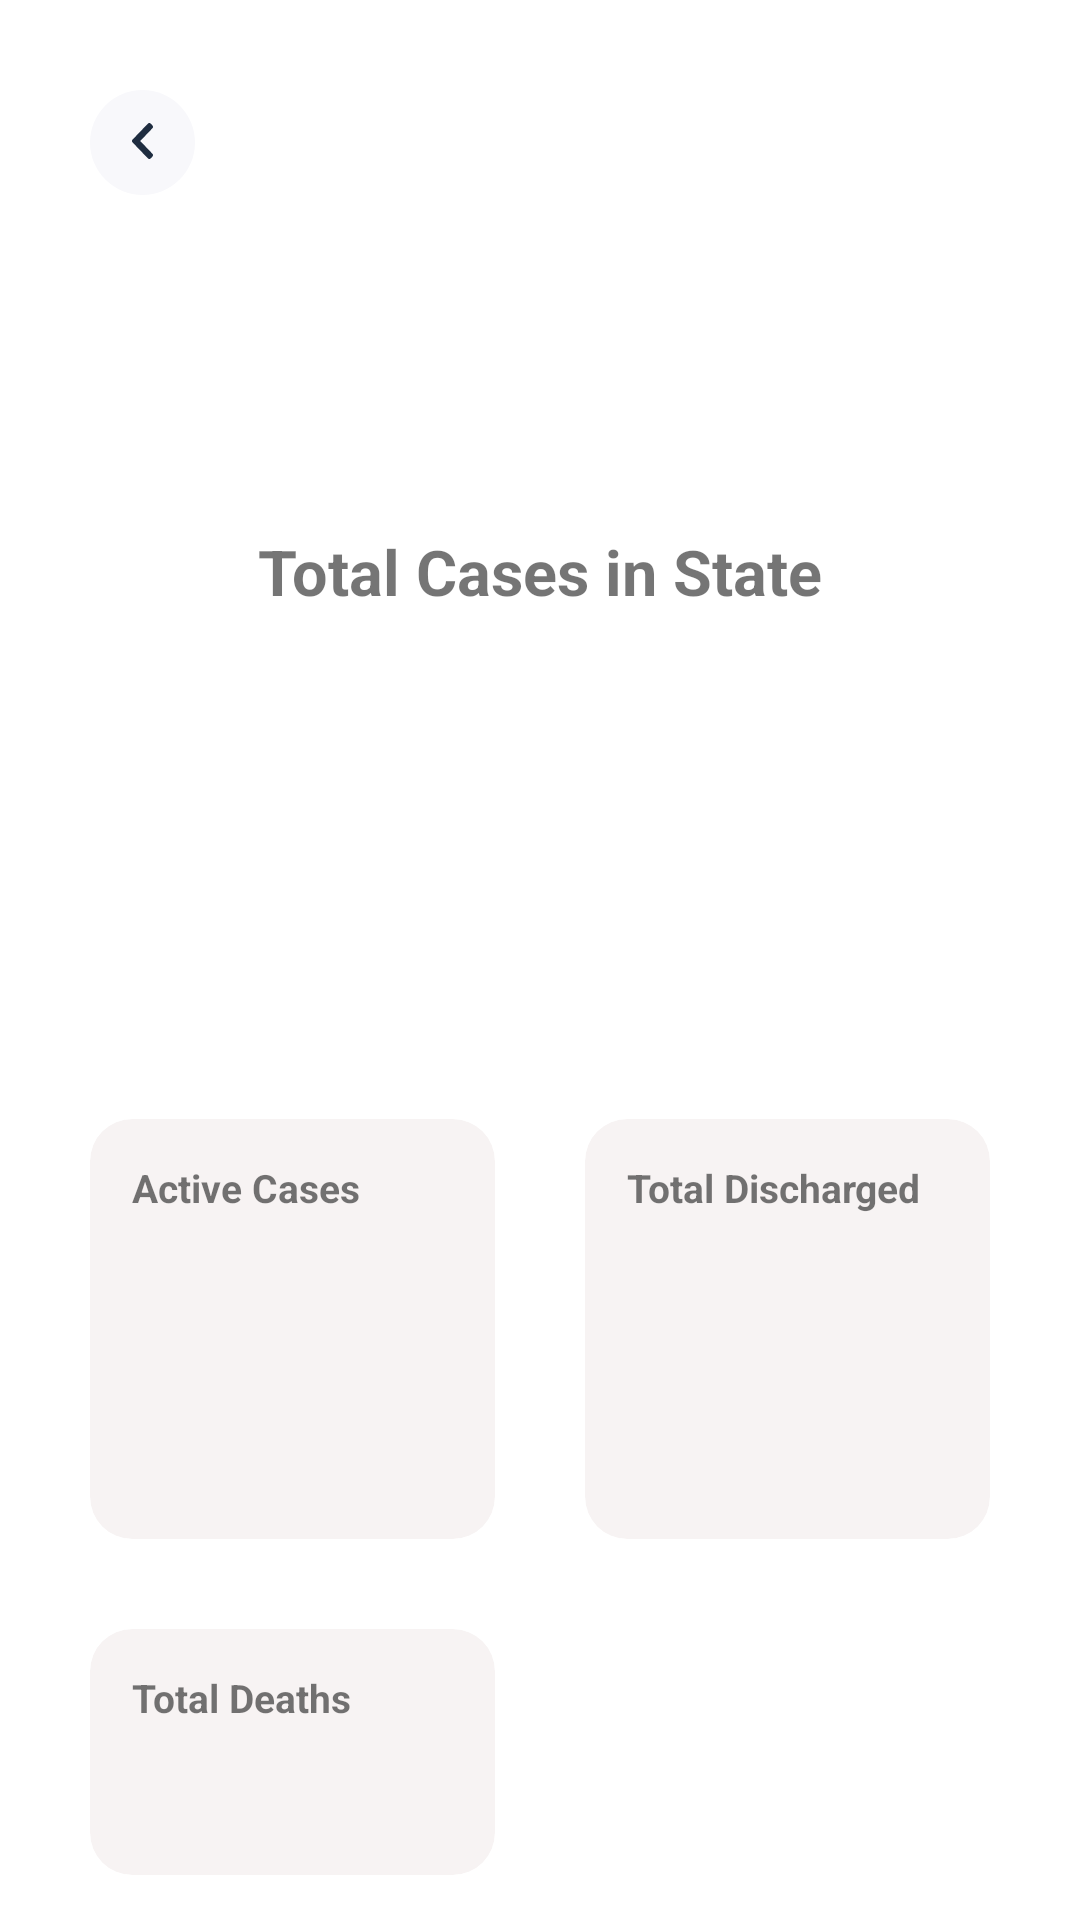

This screen was rendered from an Android layout file. Write that file and the resources it references.
<!-- AndroidManifest.xml: application theme AppTheme -->
<!-- res/layout/activity_new_state_details.xml -->
<?xml version="1.0" encoding="utf-8"?>
<LinearLayout xmlns:android="http://schemas.android.com/apk/res/android"
    xmlns:app="http://schemas.android.com/apk/res-auto"
    android:orientation="vertical" android:layout_width="match_parent"
    android:layout_height="match_parent">

    <ImageView
        android:id="@+id/back_pressed"
        android:layout_width="wrap_content"
        android:layout_height="wrap_content"
        android:layout_margin="30dp"
        app:srcCompat="@drawable/ic_circle_back_press" />

    <TextView
        android:id="@+id/latest_date"
        android:layout_width="match_parent"
        android:layout_height="wrap_content"
        android:layout_marginTop="50dp"
        android:layout_marginBottom="15dp"
        android:gravity="center"
        android:textSize="12sp" />

    <LinearLayout
        android:layout_width="wrap_content"
        android:layout_height="wrap_content"
        android:layout_gravity="center"
        android:gravity="center"
        android:orientation="horizontal">

        <TextView
            android:id="@+id/textView12"
            android:layout_width="match_parent"
            android:layout_height="wrap_content"
            android:text="Total Cases in "
            android:textSize="21sp"
            android:textStyle="bold" />

        <TextView
            android:id="@+id/searched_state"
            android:layout_width="wrap_content"
            android:layout_height="wrap_content"
            android:layout_weight="1"
            android:text="State"
            android:textSize="21sp"
            android:textStyle="bold" />
    </LinearLayout>


    <TextView
        android:id="@+id/s_lab_confirmed_cases"
        android:layout_width="match_parent"
        android:layout_height="wrap_content"
        android:gravity="center"
        android:textColor="@android:color/black"
        android:textSize="40sp" />

    <LinearLayout
        android:layout_width="match_parent"
        android:layout_height="wrap_content"
        android:layout_marginLeft="15dp"
        android:layout_marginTop="100dp"
        android:layout_marginRight="15dp"
        android:orientation="vertical">

        <LinearLayout
            android:layout_width="match_parent"
            android:layout_height="match_parent"
            android:orientation="horizontal">

            <androidx.cardview.widget.CardView
                android:layout_width="140dp"
                android:layout_height="wrap_content"
                android:layout_margin="15dp"
                android:layout_weight="1"
                app:cardBackgroundColor="#32D3C3C3"
                app:cardCornerRadius="14dp"
                app:cardElevation="0dp">

                <LinearLayout
                    android:layout_width="match_parent"
                    android:layout_height="match_parent"
                    android:layout_margin="14dp"
                    android:orientation="vertical">

                    <TextView
                        android:id="@+id/textView14"
                        android:layout_width="match_parent"
                        android:layout_height="wrap_content"
                        android:layout_marginBottom="12dp"
                        android:text="Active Cases"
                        android:textSize="13sp"
                        android:textStyle="bold" />

                    <TextView
                        android:id="@+id/s_active_cases"
                        android:layout_width="match_parent"
                        android:layout_height="wrap_content"
                        android:layout_marginTop="10dp"
                        android:layout_marginBottom="35dp"
                        android:textColor="@android:color/black"
                        android:textSize="28sp" />

                </LinearLayout>
            </androidx.cardview.widget.CardView>

            <androidx.cardview.widget.CardView
                android:layout_width="140dp"
                android:layout_height="wrap_content"
                android:layout_margin="15dp"
                android:layout_weight="1"
                app:cardBackgroundColor="#32D3C3C3"
                app:cardCornerRadius="14dp"
                app:cardElevation="0dp">

                <LinearLayout
                    android:layout_width="match_parent"
                    android:layout_height="match_parent"
                    android:layout_margin="14dp"
                    android:orientation="vertical">

                    <TextView
                        android:id="@+id/textView17"
                        android:layout_width="match_parent"
                        android:layout_height="wrap_content"
                        android:layout_marginBottom="12dp"
                        android:text="Total Discharged"
                        android:textSize="13sp"
                        android:textStyle="bold" />

                    <TextView
                        android:id="@+id/s_discharged"
                        android:layout_width="match_parent"
                        android:layout_height="wrap_content"
                        android:layout_marginTop="10dp"
                        android:layout_marginBottom="35dp"
                        android:textColor="@android:color/black"
                        android:textSize="28sp" />

                </LinearLayout>
            </androidx.cardview.widget.CardView>
        </LinearLayout>

        <LinearLayout
            android:layout_width="match_parent"
            android:layout_height="match_parent"
            android:orientation="horizontal">

            <androidx.cardview.widget.CardView
                android:layout_width="140dp"
                android:layout_height="wrap_content"
                android:layout_margin="15dp"
                android:layout_weight="1"
                app:cardBackgroundColor="#32D3C3C3"
                app:cardCornerRadius="14dp"
                app:cardElevation="0dp">

                <LinearLayout
                    android:layout_width="match_parent"
                    android:layout_height="match_parent"
                    android:layout_margin="14dp"
                    android:orientation="vertical">

                    <TextView
                        android:id="@+id/textView20"
                        android:layout_width="match_parent"
                        android:layout_height="wrap_content"
                        android:layout_marginBottom="12dp"
                        android:text="Total Deaths"
                        android:textSize="13sp"
                        android:textStyle="bold" />

                    <TextView
                        android:id="@+id/s_deaths"
                        android:layout_width="match_parent"
                        android:layout_height="wrap_content"
                        android:layout_marginTop="10dp"
                        android:layout_marginBottom="35dp"
                        android:textColor="@android:color/black"
                        android:textSize="28sp" />

                </LinearLayout>
            </androidx.cardview.widget.CardView>

            <androidx.cardview.widget.CardView
                android:layout_width="140dp"
                android:layout_height="match_parent"
                android:layout_margin="15dp"
                android:layout_weight="1"
                app:cardBackgroundColor="#FFFFFF"
                app:cardCornerRadius="14dp"
                app:cardElevation="0dp">

                <LinearLayout
                    android:layout_width="match_parent"
                    android:layout_height="match_parent"
                    android:layout_margin="14dp"
                    android:orientation="vertical">

                    <TextView
                        android:layout_width="match_parent"
                        android:layout_height="wrap_content"
                        android:layout_marginBottom="12dp"
                        android:textSize="13sp"
                        android:textStyle="bold" />

                    <TextView
                        android:layout_width="match_parent"
                        android:layout_height="wrap_content"
                        android:layout_marginTop="10dp"
                        android:layout_marginBottom="35dp"
                        android:textColor="@android:color/black"
                        android:textSize="28sp" />

                </LinearLayout>
            </androidx.cardview.widget.CardView>

        </LinearLayout>

    </LinearLayout>

    <LinearLayout
        android:layout_width="match_parent"
        android:layout_height="wrap_content"
        android:orientation="vertical">

        <ProgressBar
            android:id="@+id/state_details_progress"
            style="?android:attr/progressBarStyle"
            android:layout_width="match_parent"
            android:layout_height="40dp" />

        <TextView
            android:id="@+id/reduce_spread_guide"
            android:layout_width="match_parent"
            android:layout_height="wrap_content"
            android:layout_marginTop="25dp"
            android:gravity="center"
            android:padding="15dp"
            android:text="How to stop the spread COVID-19?"
            android:textColor="@android:color/black"
            android:textStyle="bold" />
    </LinearLayout>

</LinearLayout>
<!-- resources referenced by this layout -->
<resources>
  <!-- drawable ic_circle_back_press (drawable) -->
  <vector xmlns:android="http://schemas.android.com/apk/res/android"
      android:width="35dp"
      android:height="35dp"
      android:viewportWidth="35"
      android:viewportHeight="35">
    <path
        android:pathData="M17.5,17.5m-17.5,0a17.5,17.5 0,1 1,35 0a17.5,17.5 0,1 1,-35 0"
        android:fillColor="#F8F8FB"/>
    <path
        android:pathData="M14.1856,16.5335L19.3191,11.1931C19.5666,10.9356 19.9681,10.9356 20.2156,11.1931L20.8143,11.8161C21.0616,12.0733 21.0618,12.4899 20.8154,12.7476L16.7469,16.9999L20.8151,21.2524C21.0618,21.5101 21.0613,21.9267 20.8141,22.1839L20.2153,22.8069C19.9678,23.0644 19.5663,23.0644 19.3188,22.8069L14.1856,17.4662C13.9381,17.2087 13.9381,16.791 14.1856,16.5335Z"
        android:fillColor="#1F2D40"/>
  </vector>
  <style name="AppTheme" parent="Theme.MaterialComponents.Light.NoActionBar">
          
          <item name="colorPrimary">@color/colorPrimary</item>
          <item name="colorPrimaryDark">@color/colorPrimaryDark</item>
          <item name="colorAccent">@color/colorAccent</item>
          <item name="bottomSheetDialogTheme">@style/AppBottomSheetDialogTheme</item>
      </style>
  <color name="colorPrimary">#008577</color>
  <color name="colorPrimaryDark">#00574B</color>
  <color name="colorAccent">#D81B60</color>
  <style name="AppBottomSheetDialogTheme" parent="Theme.Design.Light.BottomSheetDialog">
          <item name="bottomSheetStyle">@style/AppModalStyle</item>
      </style>
  <style name="AppModalStyle" parent="Widget.Design.BottomSheet.Modal">
          <item name="android:background">@drawable/corner_radius_background</item>
      </style>
  <!-- drawable corner_radius_background (drawable) -->
  <?xml version="1.0" encoding="utf-8"?>
  <shape
      xmlns:android="http://schemas.android.com/apk/res/android">
  
      <corners
          android:topLeftRadius="30dp"
          android:topRightRadius="30dp" />
  
      <solid android:color="#fff" />
  </shape>
</resources>
